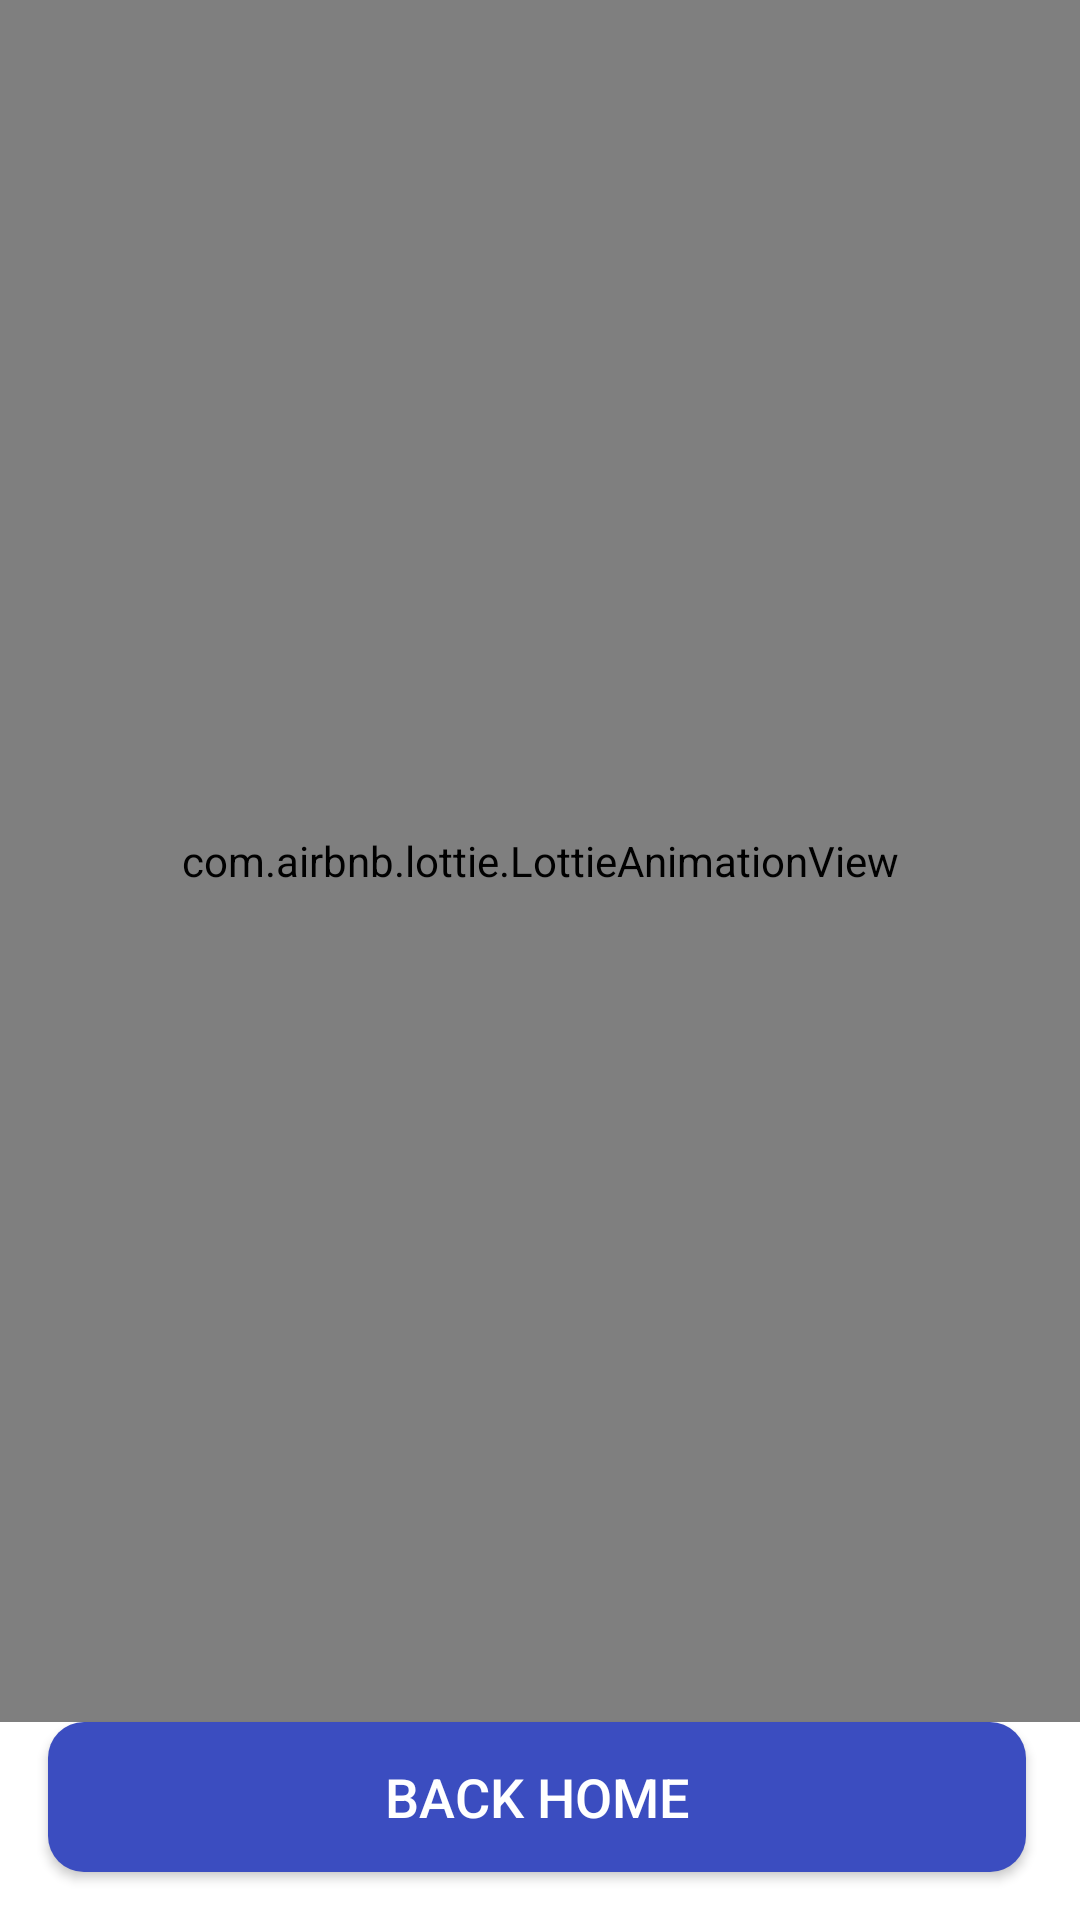

Here is an Android app screen rendered from its layout file. Give the layout XML and the strings, colors and styles it references.
<!-- AndroidManifest.xml: application theme Theme.GoShop -->
<!-- res/layout/fragment_success_screen.xml -->
<?xml version="1.0" encoding="utf-8"?>
<androidx.constraintlayout.widget.ConstraintLayout xmlns:android="http://schemas.android.com/apk/res/android"
    xmlns:tools="http://schemas.android.com/tools"
    android:layout_width="match_parent"
    android:layout_height="match_parent"
    xmlns:app="http://schemas.android.com/apk/res-auto"
    tools:context=".ui.payment.success.SuccessScreen"
    android:background="@color/white">

    <com.airbnb.lottie.LottieAnimationView
        android:id="@+id/lottieAnimation"
        android:layout_width="match_parent"
        android:layout_height="0dp"
        app:layout_constraintBottom_toTopOf="@+id/paymentSuccessButton"
        app:layout_constraintEnd_toEndOf="parent"
        app:layout_constraintStart_toStartOf="parent"
        app:layout_constraintTop_toTopOf="parent"
        app:lottie_autoPlay="true"
        app:lottie_fileName="lottie.json"
        app:lottie_loop="true" />

    <Button
        android:id="@+id/paymentSuccessButton"
        android:layout_width="0dp"
        android:layout_height="50dp"
        app:layout_constraintStart_toStartOf="parent"
        app:layout_constraintEnd_toEndOf="parent"
        app:layout_constraintBottom_toBottomOf="parent"
        android:text="@string/back_home"
        android:textColor="@color/white"
        android:textSize="18sp"
        android:layout_marginStart="16dp"
        android:layout_marginEnd="18dp"
        android:layout_marginBottom="16dp"
        android:background="@drawable/button_shape"
        />

</androidx.constraintlayout.widget.ConstraintLayout>
<!-- resources referenced by this layout -->
<resources>
  <color name="white">#FFFFFFFF</color>
  <!-- drawable button_shape (drawable) -->
  <?xml version="1.0" encoding="utf-8"?>
  <shape
      android:shape="rectangle"
      xmlns:android="http://schemas.android.com/apk/res/android">
  
      <solid android:color="@color/main_color"/>
      <corners android:radius="12dp"/>
  </shape>
  <string name="back_home">Back Home</string>
  <style name="Theme.GoShop" parent="Theme.MaterialComponents.DayNight.NoActionBar">
          
          <item name="colorPrimary">@color/main_color</item>
          <item name="colorPrimaryVariant">@color/dark_blue</item>
          <item name="colorOnPrimary">@color/white</item>
          
          <item name="colorSecondary">@color/main_color</item>
          <item name="colorSecondaryVariant">@color/teal_700</item>
          <item name="colorOnSecondary">@color/white</item>
          
          <item name="android:statusBarColor">?attr/colorPrimaryVariant</item>
          
      </style>
  <color name="main_color">#3b4dc0</color>
  <color name="dark_blue">#00258f</color>
  <color name="teal_700">#FF018786</color>
</resources>
